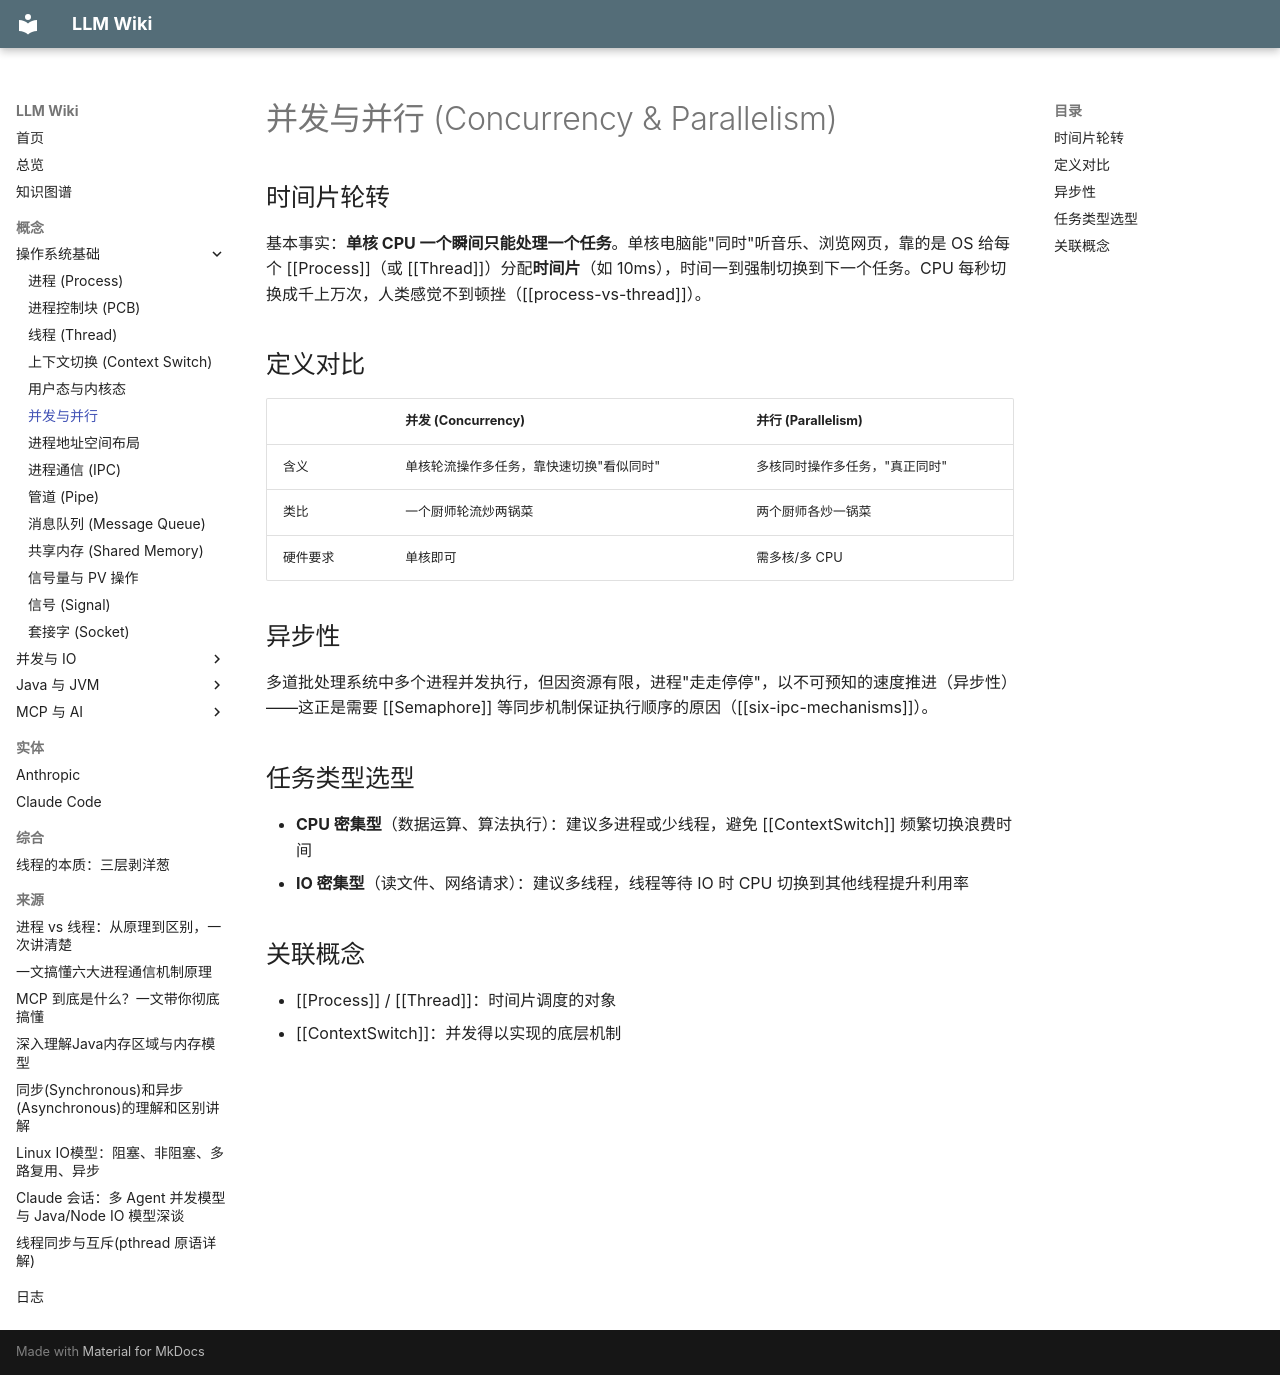

repository: lllzzzcccc/knowledge-base · page: concepts/os/ConcurrencyAndParallelism/index.html · generator: mkdocs

---
title: "并发与并行 (Concurrency & Parallelism)"
type: concept
tags: [操作系统, 并发]
sources: [process-vs-thread, six-ipc-mechanisms]
last_updated: 2026-09-25
---

# 并发与并行 (Concurrency & Parallelism)

## 时间片轮转

基本事实：**单核 CPU 一个瞬间只能处理一个任务**。单核电脑能"同时"听音乐、浏览网页，靠的是 OS 给每个 [[Process]]（或 [[Thread]]）分配**时间片**（如 10ms），时间一到强制切换到下一个任务。CPU 每秒切换成千上万次，人类感觉不到顿挫（[[process-vs-thread]]）。

## 定义对比

| | 并发 (Concurrency) | 并行 (Parallelism) |
|---|---|---|
| 含义 | 单核轮流操作多任务，靠快速切换"看似同时" | 多核同时操作多任务，"真正同时" |
| 类比 | 一个厨师轮流炒两锅菜 | 两个厨师各炒一锅菜 |
| 硬件要求 | 单核即可 | 需多核/多 CPU |

## 异步性

多道批处理系统中多个进程并发执行，但因资源有限，进程"走走停停"，以不可预知的速度推进（异步性）——这正是需要 [[Semaphore]] 等同步机制保证执行顺序的原因（[[six-ipc-mechanisms]]）。

## 任务类型选型

- **CPU 密集型**（数据运算、算法执行）：建议多进程或少线程，避免 [[ContextSwitch]] 频繁切换浪费时间
- **IO 密集型**（读文件、网络请求）：建议多线程，线程等待 IO 时 CPU 切换到其他线程提升利用率

## 关联概念

- [[Process]] / [[Thread]]：时间片调度的对象
- [[ContextSwitch]]：并发得以实现的底层机制
